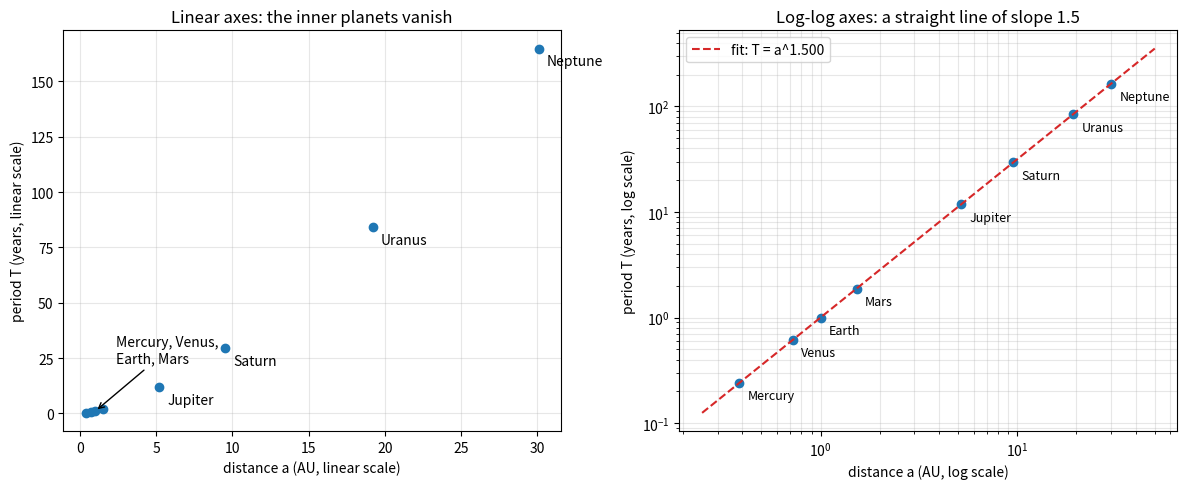
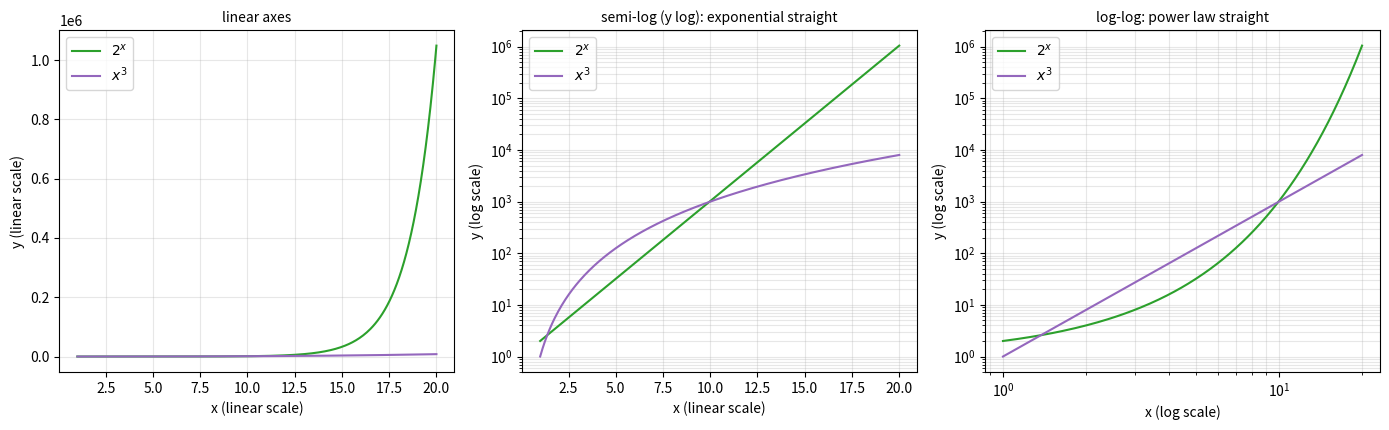
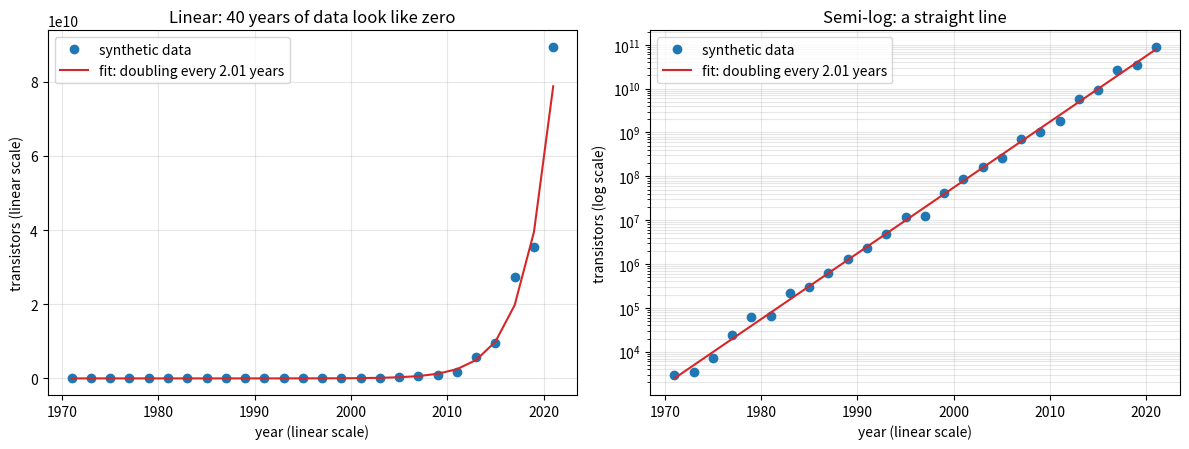

These charts were generated, in order, by the following Python code:
import math

for value in [1, 2, 3, 4, 5, 6, 7, 8, 9, 10]:
    fraction = math.log10(value)
    bar = "#" * round(40 * fraction)
    print(f"{value:>2}: {fraction:.3f} of a decade  |{bar}")

import numpy as np

planets = ["Mercury", "Venus", "Earth", "Mars", "Jupiter", "Saturn", "Uranus", "Neptune"]
semi_major_axis_au = np.array([0.387, 0.723, 1.000, 1.524, 5.203, 9.537, 19.19, 30.07])
period_years = np.array([0.2408, 0.6152, 1.000, 1.8808, 11.862, 29.457, 84.01, 164.8])

slope, intercept = np.polyfit(np.log10(semi_major_axis_au), np.log10(period_years), 1)
print(f"fitted exponent k = {slope:.4f}")
print(f"fitted constant C = 10^{intercept:.5f} = {10**intercept:.4f}")
print()
print("T^2 / a^3 for each planet (Kepler: should be 1):")
for name, a, T in zip(planets, semi_major_axis_au, period_years):
    print(f"  {name:8s} {T**2 / a**3:.4f}")

import numpy as np

rng = np.random.default_rng(seed=1971)
years = np.arange(1971, 2022, 2)
true_doubling_time = 2.0
noise_factor = np.exp(rng.normal(0.0, 0.3, size=years.size))   # multiplicative noise
transistors = 2300 * 2 ** ((years - 1971) / true_doubling_time) * noise_factor

slope, intercept = np.polyfit(years, np.log10(transistors), 1)
fitted_doubling_time = np.log10(2) / slope
print(f"{years.size} points, from {transistors[0]:.3g} to {transistors[-1]:.3g} transistors")
print(f"slope: {slope:.4f} decades per year -> growth factor {10**slope:.3f} per year")
print(f"fitted doubling time: {fitted_doubling_time:.2f} years (true value {true_doubling_time})")

import numpy as np

rng = np.random.default_rng(seed=1971)
years = np.arange(1971, 2022, 2)
transistors = 2300 * 2 ** ((years - 1971) / 2.0) * np.exp(rng.normal(0.0, 0.3, size=years.size))

# log fit (straight line in log10 N)
slope, intercept = np.polyfit(years, np.log10(transistors), 1)
log_fit = 10 ** (intercept + slope * years)

# weight of each point in an unweighted least-squares fit of the raw values ~ its size squared
share_of_sum_of_squares = transistors**2 / np.sum(transistors**2)
print(f"share of sum of squares carried by the last 3 points: {share_of_sum_of_squares[-3:].sum():.1%}")
print(f"share carried by the first 20 points             : {share_of_sum_of_squares[:20].sum():.2e}")
print()
relative_errors = np.abs(log_fit / transistors - 1)
print(f"log fit: median relative error {np.median(relative_errors):.1%}, worst {relative_errors.max():.1%}")

import math


def power_law_through(point_1, point_2):
    (x1, y1), (x2, y2) = point_1, point_2
    exponent = math.log10(y2 / y1) / math.log10(x2 / x1)
    constant = y1 / x1**exponent
    return exponent, constant


k, C = power_law_through((10, 3), (1000, 300_000))
print(f"Example 1: k = {k:.3f}, C = {C:.6f}")
k, C = power_law_through((1.000, 1.000), (30.07, 164.8))
print(f"Earth -> Neptune: k = {k:.4f}, C = {C:.3f}")

import matplotlib.pyplot as plt
import numpy as np

planets = ["Mercury", "Venus", "Earth", "Mars", "Jupiter", "Saturn", "Uranus", "Neptune"]
a = np.array([0.387, 0.723, 1.000, 1.524, 5.203, 9.537, 19.19, 30.07])
T = np.array([0.2408, 0.6152, 1.000, 1.8808, 11.862, 29.457, 84.01, 164.8])
slope, intercept = np.polyfit(np.log10(a), np.log10(T), 1)
a_line = np.logspace(np.log10(0.25), np.log10(50), 100)

fig, (ax_linear, ax_loglog) = plt.subplots(1, 2, figsize=(12, 5))
ax_linear.plot(a, T, "o", color="tab:blue")
for name, x, y in zip(planets[4:], a[4:], T[4:]):
    ax_linear.annotate(name, (x, y), textcoords="offset points", xytext=(6, -12))
ax_linear.annotate("Mercury, Venus,\nEarth, Mars", (1, 1), textcoords="offset points", xytext=(15, 35),
                   arrowprops=dict(arrowstyle="->"))
ax_linear.set_xlabel("distance a (AU, linear scale)")
ax_linear.set_ylabel("period T (years, linear scale)")
ax_linear.set_title("Linear axes: the inner planets vanish")
ax_linear.grid(True, alpha=0.3)

ax_loglog.plot(a, T, "o", color="tab:blue")
ax_loglog.plot(a_line, 10**intercept * a_line**slope, "--", color="tab:red", label=f"fit: T = a^{slope:.3f}")
for name, x, y in zip(planets, a, T):
    ax_loglog.annotate(name, (x, y), textcoords="offset points", xytext=(6, -12), fontsize=9)
ax_loglog.set_xscale("log")
ax_loglog.set_yscale("log")
ax_loglog.set_xlabel("distance a (AU, log scale)")
ax_loglog.set_ylabel("period T (years, log scale)")
ax_loglog.set_title("Log-log axes: a straight line of slope 1.5")
ax_loglog.grid(True, which="both", alpha=0.3)
ax_loglog.legend(loc="upper left")
plt.tight_layout()
plt.show()

import matplotlib.pyplot as plt
import numpy as np

x = np.linspace(1, 20, 300)
exponential = 2.0**x
power_law = x**3

fig, axes = plt.subplots(1, 3, figsize=(14, 4.4))
settings = [("linear", "linear", "linear axes"),
            ("linear", "log", "semi-log (y log): exponential straight"),
            ("log", "log", "log-log: power law straight")]
for ax, (x_scale, y_scale, title) in zip(axes, settings):
    ax.plot(x, exponential, color="tab:green", label=r"$2^x$")
    ax.plot(x, power_law, color="tab:purple", label=r"$x^3$")
    ax.set_xscale(x_scale)
    ax.set_yscale(y_scale)
    ax.set_xlabel(f"x ({x_scale} scale)")
    ax.set_ylabel(f"y ({y_scale} scale)")
    ax.set_title(title, fontsize=10)
    ax.grid(True, which="both", alpha=0.3)
    ax.legend(loc="upper left")
plt.tight_layout()
plt.show()

import matplotlib.pyplot as plt
import numpy as np

rng = np.random.default_rng(seed=1971)
years = np.arange(1971, 2022, 2)
transistors = 2300 * 2 ** ((years - 1971) / 2.0) * np.exp(rng.normal(0.0, 0.3, size=years.size))
slope, intercept = np.polyfit(years, np.log10(transistors), 1)
fit_line = 10 ** (intercept + slope * years)

fig, (ax_linear, ax_semilog) = plt.subplots(1, 2, figsize=(12, 4.6))
for ax in (ax_linear, ax_semilog):
    ax.plot(years, transistors, "o", color="tab:blue", label="synthetic data")
    ax.plot(years, fit_line, "-", color="tab:red", label=f"fit: doubling every {np.log10(2) / slope:.2f} years")
    ax.set_xlabel("year (linear scale)")
    ax.legend(loc="upper left")
ax_linear.set_ylabel("transistors (linear scale)")
ax_linear.set_title("Linear: 40 years of data look like zero")
ax_linear.grid(True, alpha=0.3)
ax_semilog.set_yscale("log")
ax_semilog.set_ylabel("transistors (log scale)")
ax_semilog.set_title("Semi-log: a straight line")
ax_semilog.grid(True, which="both", alpha=0.3)
plt.tight_layout()
plt.show()

import math

import numpy as np

print("Ex 1: slope =", round(math.log10(3), 4), " value at x=0:", 5 * 3**0)
print("Ex 2: k =", math.log10(2000 / 2) / math.log10(100 / 1))
print("Ex 3: force ratio for one decade:", 10.0**-2)
print("Ex 4: estimate", 2300 * 32e6, " exact", 2300 * 2**25)

moon_distance_km = np.array([421_700, 671_034, 1_070_412, 1_882_709])
moon_period_days = np.array([1.769, 3.551, 7.155, 16.689])
k5, c5 = np.polyfit(np.log10(moon_distance_km), np.log10(moon_period_days), 1)
print("Ex 5: exponent =", round(k5, 4))

rng = np.random.default_rng(seed=6)
x6 = np.logspace(0, 4, 40)
y6 = 3 * x6**0.75 * np.exp(rng.normal(0.0, 0.2, size=x6.size))
k6, log_c6 = np.polyfit(np.log10(x6), np.log10(y6), 1)
m6, log_a6 = np.polyfit(x6, np.log10(y6), 1)
power_residual = np.std(np.log10(y6) - (log_c6 + k6 * np.log10(x6)))
exponential_residual = np.std(np.log10(y6) - (log_a6 + m6 * x6))
print(f"Ex 6: power fit k = {k6:.3f}, C = {10**log_c6:.3f}, residual {power_residual:.3f} decades;"
      f" exponential fit residual {exponential_residual:.3f} decades")

print("Ex 7: r =", round(0.05 * math.log(10), 4), " factor", round(10**0.05, 4), " doubling", round(math.log10(2) / 0.05, 2))

x8 = np.array([1.0, 10.0, 100.0, 1000.0])
print("Ex 8: elasticity at x = 1, 10, 100, 1000:", np.round(2 * x8**2 / (x8**2 + 100), 4))

a_au = moon_distance_km / 1.496e8
T_years = moon_period_days / 365.25
mass_ratio = np.mean(a_au**3 / T_years**2)
print(f"Ex 9: M_Jupiter / M_Sun = {mass_ratio:.3e} = 1/{1 / mass_ratio:.0f}")
